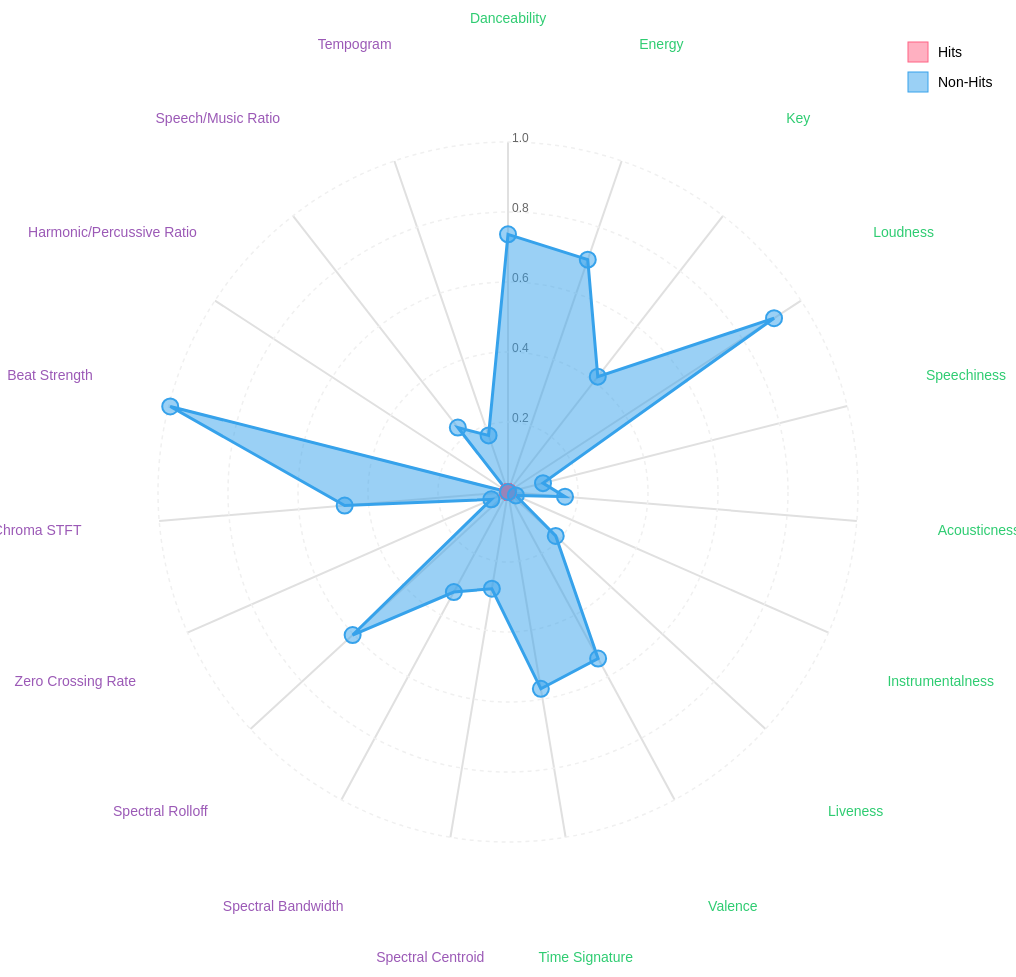
D3 v7 page, settled after 480 driven frames (8 s of simulated time); the page loaded 1 data file(s).


        function saveVisualization() {
            // Get the current state of the visualization
            const container = document.querySelector('.container');
            const htmlContent = `
                <!DOCTYPE html>
                <html>
                <head>
                    <title>Radar Chart - Music Hits Analysis</title>
                    <style>${document.querySelector('style').innerHTML}</style>
                </head>
                <body>
                    ${container.outerHTML}
                    <script src="https://d3js.org/d3.v7.min.js"><\/script>
                    <script src="radar_chart.js"><\/script>
                </body>
                </html>
            `;

            // Create a Blob containing the HTML
            const blob = new Blob([htmlContent], { type: 'text/html' });
            const url = URL.createObjectURL(blob);

            // Create a temporary link and trigger download
            const link = document.createElement('a');
            link.href = url;
            link.download = 'radar_chart.html';
            document.body.appendChild(link);
            link.click();
            document.body.removeChild(link);
            URL.revokeObjectURL(url);
        }
    
// ── radar_chart.js
// Platform metrics definition
const platformMetrics = {
    'Spotify': true,
    'YouTube': true,
    'TikTok': true,
    'Apple Music': true,
    'Deezer': true,
    'SiriusXM': true,
    'Amazon': true,
    'Pandora': true,
    'Shazam': true
};

// Features to display with nice labels
const musicalCharacteristics = {
    'danceability': 'Danceability',
    'energy': 'Energy',
    'key': 'Key',
    'loudness': 'Loudness',
    'speechiness': 'Speechiness',
    'acousticness': 'Acousticness',
    'instrumentalness': 'Instrumentalness',
    'liveness': 'Liveness',
    'valence': 'Valence',
    'time_signature': 'Time Signature'
};

const technicalFeatures = {
    'spectral_centroid': 'Spectral Centroid',
    'spectral_bandwidth': 'Spectral Bandwidth',
    'spectral_rolloff': 'Spectral Rolloff',
    'zero_crossing_rate': 'Zero Crossing Rate',
    'chroma_stft': 'Chroma STFT',
    'beat_strength': 'Beat Strength',
    'harmonic_to_percussive_ratio': 'Harmonic/Percussive Ratio',
    'speech_to_music_ratio': 'Speech/Music Ratio',
    'tempogram': 'Tempogram'
};

const featureCategories = {
    'Musical Characteristics': musicalCharacteristics,
    'Technical Features': technicalFeatures
};

const allFeatures = {
    ...musicalCharacteristics,
    ...technicalFeatures
};

const features = Object.keys(allFeatures);

// Color scheme
const colors = {
    hits: {
        fill: 'rgba(255, 99, 132, 0.5)',
        stroke: 'rgb(255, 99, 132)',
        highlight: 'rgb(255, 99, 132)'
    },
    nonHits: {
        fill: 'rgba(54, 162, 235, 0.5)',
        stroke: 'rgb(54, 162, 235)',
        highlight: 'rgb(54, 162, 235)'
    },
    categories: {
        'Musical Characteristics': '#2ecc71',
        'Technical Features': '#9b59b6'
    }
};

// Radar chart configuration
const config = {
    width: 700,
    height: 700,
    margin: 150,
    levels: 5,
    maxValue: 1,
    labelFactor: 1.35,
    wrapWidth: 100,
    dotRadius: 8,      // Increased dot size further
    strokeWidth: 3
};

// Initialize the chart structure
function initializeChart() {
    // Clear existing content
    d3.select('#radar-chart').html('');

    const svg = d3.select('#radar-chart')
        .append('svg')
        .attr('width', config.width + config.margin * 2)
        .attr('height', config.height + config.margin * 2)
        .attr('class', 'radar-chart');

    const g = svg.append('g')
        .attr('transform', `translate(${config.width/2 + config.margin},${config.height/2 + config.margin})`);

    const radius = Math.min(config.width/2, config.height/2);
    const angleSlice = Math.PI * 2 / features.length;

    // Draw grid
    const axisGrid = g.append('g').attr('class', 'axis-grid');
    
    // Draw axes
    features.forEach((feature, i) => {
        // Draw axis line
        axisGrid.append('line')
            .attr('class', 'axis-line')
            .attr('x1', 0)
            .attr('y1', 0)
            .attr('x2', radius * Math.cos(angleSlice * i - Math.PI/2))
            .attr('y2', radius * Math.sin(angleSlice * i - Math.PI/2))
            .style('stroke', '#e0e0e0')
            .style('stroke-width', '2px');

        // Add label
        const labelX = radius * config.labelFactor * Math.cos(angleSlice * i - Math.PI/2);
        const labelY = radius * config.labelFactor * Math.sin(angleSlice * i - Math.PI/2);
        
        // Determine if this is a technical feature
        const isTechnicalFeature = Object.keys(technicalFeatures).includes(feature);
        
        axisGrid.append('text')
            .attr('class', 'axis-label')
            .attr('x', labelX)
            .attr('y', labelY)
            .style('text-anchor', 'middle')
            .style('font-size', '14px')
            .style('fill', isTechnicalFeature ? colors.categories['Technical Features'] : colors.categories['Musical Characteristics'])
            .text(allFeatures[feature]);
    });

    // Draw circular levels
    for (let j = 0; j < config.levels; j++) {
        const levelFactor = radius * ((j + 1) / config.levels);
        
        // Draw level circles
        axisGrid.append('circle')
            .attr('class', 'grid-circle')
            .attr('r', levelFactor)
            .style('fill', 'none')
            .style('stroke', '#f0f0f0')
            .style('stroke-width', '1.5px')
            .style('stroke-dasharray', '4,4');

        // Add level values
        axisGrid.append('text')
            .attr('class', 'level-label')
            .attr('x', 4)
            .attr('y', -levelFactor)
            .style('font-size', '12px')
            .style('fill', '#666')
            .text(((j + 1) * config.maxValue / config.levels).toFixed(1));
    }

    return { svg, g, radius, angleSlice };
}

// Load and process data
async function loadData() {
    try {
        const response = await fetch('final_df_cleaned.csv');
        const text = await response.text();
        const rows = d3.csvParse(text);
        
        console.log('Loaded', rows.length, 'records');
        
        // Process data
        const processedData = rows.map(d => ({
            year: new Date(d['Release Date']).getFullYear(),
            genre: d.track_genre,
            features: features.reduce((obj, feature) => {
                obj[feature] = +d[feature];
                // Normalize values between 0 and 1
                if (feature === 'loudness') {
                    obj[feature] = (+d[feature] + 60) / 60;
                } else if (feature === 'key') {
                    obj[feature] = +d[feature] / 11;  // Keys are 0-11
                } else if (feature === 'time_signature') {
                    obj[feature] = +d[feature] / 7;  // Assuming max time signature of 7
                } else if (feature === 'spectral_centroid' || feature === 'spectral_bandwidth' || feature === 'spectral_rolloff') {
                    // Normalize spectral features by their typical ranges
                    obj[feature] = Math.min(1, +d[feature] / 10000);
                } else if (feature === 'zero_crossing_rate' || feature === 'chroma_stft' || feature === 'beat_strength') {
                    // These features are already between 0 and 1
                    obj[feature] = Math.min(1, Math.max(0, +d[feature]));
                } else if (feature === 'harmonic_to_percussive_ratio' || feature === 'speech_to_music_ratio' || feature === 'tempogram') {
                    // Normalize ratio features
                    obj[feature] = Math.min(1, +d[feature]);
                }
                return obj;
            }, {}),
            hitPlatforms: Object.keys(platformMetrics).filter(platform => d[`${platform}_Hit`] === 'True').length
        }));

        // Find min and max years from actual data
        const minYear = d3.min(processedData, d => d.year);
        const maxYear = d3.max(processedData, d => d.year);

        // Update the year slider
        const yearSlider = d3.select('#year-slider')
            .attr('min', minYear)
            .attr('max', maxYear)
            .attr('value', maxYear);

        // Update the year display
        d3.select('#year-value').text(maxYear);

        return processedData;
    } catch (error) {
        console.error('Error loading data:', error);
        throw error;
    }
}

// Update visualization
function updateVisualization(data, year, genre) {
    console.log('Updating visualization with:', {
        year: year,
        genre: genre,
        totalDataPoints: data.length
    });
    
    // Filter data based on year and genre
    let filteredData = data;
    
    if (!d3.select('#all-time-checkbox').property('checked')) {
        filteredData = data.filter(d => d.year === year);
    }
    
    if (genre !== 'all') {
        filteredData = filteredData.filter(d => d.genre.toLowerCase() === genre.toLowerCase());
    }

    console.log('Filtered data points:', filteredData.length);

    // Always clear both the chart and the no-data message first
    d3.select('#radar-chart').html('');
    d3.select('#no-data').style('display', 'none');

    // Check if we have any data
    if (filteredData.length === 0) {
        // Move the no-data message to the top of the chart container
        const chartContainer = d3.select('.chart-container');
        const noDataDiv = d3.select('#no-data')
            .style('display', 'block')
            .style('text-align', 'center')
            .style('margin', '20px auto')
            .style('font-size', '16px')
            .style('color', '#721c24')
            .style('background-color', '#f8d7da')
            .style('padding', '15px')
            .style('border-radius', '4px')
            .style('position', 'relative')
            .style('top', '0')
            .style('left', '0')
            .style('right', '0')
            .style('z-index', '1000');
            
        // Ensure the chart area is completely blank
        chartContainer.style('background-color', 'transparent');
        return;  // Exit early if no data
    }

    // If we have data, proceed with visualization
    const hits = filteredData.filter(d => d.hitPlatforms >= 5);
    const nonHits = filteredData.filter(d => d.hitPlatforms < 5);

    // Calculate averages for each feature
    const hitsAvg = features.map(feature => ({
        feature,
        value: d3.mean(hits, d => d.features[feature])
    }));

    const nonHitsAvg = features.map(feature => ({
        feature,
        value: d3.mean(nonHits, d => d.features[feature])
    }));

    // Update radar chart with averaged values
    updateRadarChart(hitsAvg, nonHitsAvg);
}

// Update the radar chart drawing function
function updateRadarChart(hitsAvg, nonHitsAvg) {
    const { svg, g, radius, angleSlice } = initializeChart();

    // Scale for data - ensure all values are between 0 and 1
    const rScale = d3.scaleLinear()
        .domain([0, 1])
        .range([0, radius]);

    // Draw paths
    const radarLine = d3.lineRadial()
        .curve(d3.curveLinearClosed)
        .radius(d => rScale(Math.min(1, Math.max(0, d.value || 0))))
        .angle((d, i) => i * angleSlice);

    // Draw hits path
    g.append('path')
        .datum(hitsAvg)
        .attr('class', 'radar-area hits')
        .attr('d', radarLine)
        .style('fill', colors.hits.fill)
        .style('stroke', colors.hits.stroke)
        .style('stroke-width', config.strokeWidth + 'px');

    // Draw non-hits path
    g.append('path')
        .datum(nonHitsAvg)
        .attr('class', 'radar-area non-hits')
        .attr('d', radarLine)
        .style('fill', colors.nonHits.fill)
        .style('stroke', colors.nonHits.stroke)
        .style('stroke-width', config.strokeWidth + 'px');

    // Update legend position to be further right
    const legend = svg.append('g')
        .attr('class', 'legend')
        .attr('transform', `translate(${config.width + config.margin + 50}, 50)`);

    ['Hits', 'Non-Hits'].forEach((label, i) => {
        const color = label === 'Hits' ? colors.hits : colors.nonHits;
        const group = legend.append('g')
            .attr('transform', `translate(0, ${i * 30})`);

        group.append('rect')
            .attr('width', 20)
            .attr('height', 20)
            .style('fill', color.fill)
            .style('stroke', color.stroke);

        group.append('text')
            .attr('x', 30)
            .attr('y', 15)
            .style('font-size', '14px')
            .text(label);
    });

    // Add data points with proper tooltips
    const pointsGroup = g.append('g').attr('class', 'points-group');

    // Function to add points
    const addPoints = (data, color) => {
        data.forEach((d, i) => {
            const value = Math.min(1, Math.max(0, d.value || 0));
            const x = rScale(value) * Math.cos(angleSlice * i - Math.PI/2);
            const y = rScale(value) * Math.sin(angleSlice * i - Math.PI/2);

            pointsGroup.append('circle')
                .attr('cx', x)
                .attr('cy', y)
                .attr('r', config.dotRadius)
                .style('fill', color.fill)
                .style('stroke', color.stroke)
                .style('stroke-width', '2px')
                .on('mouseover', function() {
                    const tooltip = pointsGroup.append('text')
                        .attr('class', 'point-label')
                        .attr('x', x)
                        .attr('y', y - 15)
                        .style('text-anchor', 'middle')
                        .style('fill', color.stroke)
                        .style('font-size', '12px')
                        .text(`${allFeatures[d.feature]}: ${d.value.toFixed(3)}`);
                })
                .on('mouseout', function() {
                    pointsGroup.selectAll('.point-label').remove();
                });
        });
    };

    addPoints(hitsAvg, colors.hits);
    addPoints(nonHitsAvg, colors.nonHits);
}

// Initialize the visualization
loadData().then(data => {
    // Get unique genres and capitalize first letter
    const genres = ['All', ...new Set(data.map(d => {
        // Capitalize first letter of each word
        return d.genre.split(' ')
            .map(word => word.charAt(0).toUpperCase() + word.slice(1).toLowerCase())
            .join(' ');
    }))].sort();
    
    // Remove duplicate 'All' if it exists
    const uniqueGenres = [...new Set(genres)];
    
    // Populate genre selector
    const genreSelector = d3.select('#genre-selector');
    genreSelector.html(''); // Clear existing options
    genreSelector.selectAll('option')
        .data(uniqueGenres)
        .enter()
        .append('option')
        .text(d => d)
        .attr('value', d => d.toLowerCase());

    // Add event listeners
    d3.select('#year-slider').on('input', function() {
        const year = +this.value;
        d3.select('#year-value').text(year);
        updateVisualization(data, year, d3.select('#genre-selector').property('value'));
    });

    d3.select('#genre-selector').on('change', function() {
        updateVisualization(data, +d3.select('#year-slider').property('value'), this.value);
    });

    d3.select('#threshold-selector').on('change', function() {
        console.log('Threshold changed to:', this.value);
        updateVisualization(data, +d3.select('#year-slider').property('value'), d3.select('#genre-selector').property('value'));
    });

    // Add All Time checkbox listener
    d3.select('#all-time-checkbox').on('change', function() {
        const yearSlider = d3.select('#year-slider');
        const yearValue = d3.select('#year-value');
        const isChecked = this.checked;
        
        console.log('All Time checkbox changed:', isChecked);
        
        if (isChecked) {
            yearSlider.property('disabled', true);
            yearValue.text('All Time');
        } else {
            yearSlider.property('disabled', false);
            const currentYear = yearSlider.property('value');
            yearValue.text(currentYear);
        }
        
        // Always update with current year value, the updateVisualization function will handle All Time logic
        updateVisualization(data, +yearSlider.property('value'), d3.select('#genre-selector').property('value'));
    });

    // Initial visualization
    const maxYear = d3.max(data, d => d.year);
    console.log('Initial visualization with max year:', maxYear);
    updateVisualization(data, maxYear, 'all');
}).catch(error => {
    console.error('Error:', error);
    d3.select('#no-data')
        .style('display', 'block')
        .text('Error loading data. Please check the console for details.');
});

### data: final_df_cleaned.csv
Release Date, ISRC, All Time Rank, Track Score, Spotify Streams, Spotify Playlist Count, Spotify Playlist Reach, YouTube Views, YouTube Likes, TikTok Posts, TikTok Likes, TikTok Views, YouTube Playlist Reach, Apple Music Playlist Count, AirPlay Spins, SiriusXM Spins, Deezer Playlist Count, Deezer Playlist Reach, Amazon Playlist Count, Pandora Streams, Pandora Track Stations, Shazam Counts, spotify_id, artists
2017-02-03, USUM71615568, 1725, 35.1, 847578246, 122390, 28205829, 817730890, 8045419, 735926, 173724076, 1343189392, 254053114, 20.0, 452, 0, 6.0, 25805, 0.0, 133204015, 120281, 2901322, 5vjLSffimiIP26QG5WcN2K, Chord Overstreet
2013-11-04, USSM11306713, 3714, 22.2, 1064534331, 116991, 57390894, 113298251, 1108651, 79873, 38617874, 339277915, 2455495, 102.0, 943, 120, 71.0, 421702, 22.0, 653380699, 354730, 12937536, 6Vc5wAMmXdKIAM7WUoEb7N, A Great Big World;Christina Aguilera
2008-01-01, USEE10800667, 2136, 31.1, 1878098512, 241725, 103480270, 359866287, 1614148, 117533, 21898820, 175364993, 1243907, 230.0, 1,643, 257, 404.0, 1238731, 84.0, 1463624043, 938632, 12571538, 3S0OXQeoh0w6AY8WQVckRW, Jason Mraz
2021-12-06, PHUM72100441, 4173, 20.7, 261275106, 28281, 15565070, 212525130, 1350970, 384326, 66481618, 582712801, 563870, 13.0, 1,660, 0, 0.0, 0, 0.0, 53001, 244, 237547, 08MFgEQeVLF37EyZ7jcwLc, Zack Tabudlo
2015-10-30, USSM11506747, 2627, 27.5, 1435372572, 239555, 84147867, 450121249, 5511534, 252108, 196480803, 1122697302, 8013039, 47.0, 81, 0, 24.0, 84882, 3.0, 32313966, 41491, 3422693, 5E30LdtzQTGqRvNd7l6kG5, The Neighbourhood
2017-10-17, USSM11707035, 2415, 29.0, 641453269, 197169, 31052903, 409991163, 5836318, 345093, 300840293, 2500579993, 5575104, 55.0, 3,168, 15, 27.0, 137399, 0.0, 3927900, 13924, 5504564, 2Y0iGXY6m6immVb2ktbseM, MGMT
2018-03-09, USSM11800523, 3234, 24.2, 915401494, 155329, 39721831, 223385717, 2683841, 188807, 155773701, 1120661792, 94156143, 31.0, 1,149, 183, 26.0, 201960, 14.0, 4988511, 7679, 4588227, 2K7xn816oNHJZ0aVqdQsha, The Neighbourhood
2012-01-01, USSM11300080, 809, 53.9, 2916412507, 415650, 149359220, 1648485745, 18338729, 1248637, 324536571, 2911383718, 71486828, 189.0, 61,334, 39, 114.0, 604895, 9.0, 384534750, 719472, 0, 2QjOHCTQ1Jl3zawyYOpxh6, The Neighbourhood
2015-08-07, USAT21502122, 1879, 33.5, 1086861259, 228925, 44949918, 836662907, 8009540, 1629364, 344124487, 4201171109, 180196685, 25.0, 105,889, 97, 117.0, 717998, 25.0, 0, 0, 0, 0y1QJc3SJVPKJ1OvFmFqe6, KALEO
1991-09-24, USGF19942501, 4510, 19.6, 2021910364, 410054, 113406994, 348081676, 4710499, 264172, 95247745, 720283921, 837901, 287.0, 146,813, 287, 256.0, 3993523, 97.0, 691979509, 317966, 12775440, 4CeeEOM32jQcH3eN9Q2dGj, Nirvana
2011-11-20, USRC11401949, 1530, 37.6, 1690450389, 225204, 121786733, 679433670, 4181978, 564763, 31046688, 201004524, 213087375, 270.0, 332,763, 806, 113.0, 505069, 66.0, 537982216, 824867, 11303352, 4kbj5MwxO1bq9wjT5g9HaA, WALK THE MOON
2003-01-01, USVT10300001, 4030, 21.2, 1657866786, 206953, 64036444, 339571990, 4052894, 263920, 137323740, 1394903550, 5268188, 275.0, 184,079, 124, 86.0, 972676, 110.0, 912422054, 566339, 10108433, 3dPQuX8Gs42Y7b454ybpMR, The White Stripes
1999-06-08, USWB19900690, 3730, 22.2, 1405353677, 276377, 115315508, 1518596886, 7781636, 52722, 16291854, 226008149, 595631730, 2.0, 49,257, 79, 268.0, 1064069, 30.0, 582410010, 217517, 0, 48UPSzbZjgc449aqz8bxox, Red Hot Chili Peppers
2004-01-01, USIR20400274, 3346, 23.7, 2174022106, 326294, 118562432, 183968852, 1687112, 95566, 41707356, 294739225, 3411865, 293.0, 210,197, 217, 117.0, 1001045, 51.0, 782100080, 350688, 8538303, 003vvx7Niy0yvhvHt4a68B, The Killers
2006-05-09, USWB10601591, 4442, 19.8, 1070374387, 203821, 38556891, 710124074, 3609104, 506663, 44842411, 835564684, 31925912, 22.0, 31, 31, 56.0, 784912, 26.0, 667293971, 198268, 0, 2aibwv5hGXSgw7Yru8IYTO, Red Hot Chili Peppers
2015-03-17, USUM71502643, 4445, 19.8, 785571181, 131703, 26404041, 492974141, 3162813, 36859, 9348443, 74904030, 17622437, 96.0, 89,938, 279, 30.0, 100159, 22.0, 0, 0, 9672381, 0fYVliAYKHuPmECRs1pbRf, X Ambassadors
2011-12-19, USUM71119189, 4359, 20.1, 836267192, 170098, 45773811, 128528493, 1373771, 73977, 35831404, 271659950, 3811884, 39.0, 70,432, 655, 16.0, 51359, 17.0, 429528547, 391142, 5673327, 2iUmqdfGZcHIhS3b9E9EWq, Neon Trees
2020-04-10, USRC11902726, 2264, 30.1, 457933102, 152115, 30405327, 161335622, 1716915, 186563, 88889806, 521061584, 65074, 29.0, 24,933, 0, 28.0, 129502, 21.0, 10975089, 6534, 1670342, 5ruzrDWcT0vuJIOMW7gMnW, The Strokes
2022-10-14, GBK3W2202321, 2506, 28.3, 350348521, 48286, 23268627, 63111604, 494666, 117002, 112061372, 793536731, 2197815, 32.0, 27,952, 5, 5.0, 224543, 16.0, 1164726, 818, 508585, 1fDFHXcykq4iw8Gg7s5hG9, The 1975
2014-01-28, USUM71400108, 4344, 20.2, 663939688, 87146, 28385073, 462058635, 4042516, 173337, 25471805, 215796397, 2264375, 47.0, 18,975, 114, 8.0, 16394, 15.0, 414961857, 257712, 5432642, 7lGKEWMXVWWTt3X71Bv44I, X Ambassadors
2018-07-13, US8391800158, 2033, 32.0, 542480898, 81834, 23568889, 435065136, 3809205, 236600, 53371812, 401544074, 45869358, 96.0, 125,323, 66, 28.0, 129538, 46.0, 239193666, 181681, 10103507, 6Up545NUflOiXo8cEraH49, Lauren Daigle
2008-01-01, AUEI10800039, 3476, 23.2, 923637058, 248136, 72561268, 326484288, 2513872, 729463, 158541861, 1346152082, 31766857, 180.0, 62,766, 111, 88.0, 480807, 62.0, 366981662, 229532, 9554869, 5r5cp9IpziiIsR6b93vcnQ, Empire of the Sun
2008-06-12, USSM10801605, 4334, 20.2, 968810827, 177742, 38261812, 336220628, 2996719, 14336, 5321733, 47328081, 37161945, 22.0, 67,246, 5, 22.0, 477009, 44.0, 793391919, 335263, 3522400, 6TfBA04WJ3X1d1wXhaCFVT, The Offspring
2019-03-28, DEUM71900524, 4296, 20.3, 460008347, 82329, 13735008, 370078966, 3950188, 19061, 2409531, 46078194, 4657006, 43.0, 6,949, 12, 38.0, 255480, 23.0, 8786361, 5083, 1215795, 2bPGTMB5sFfFYQ2YvSmup0, Rammstein
2015-10-30, USSM11506747, 2627, 27.5, 1435372572, 239555, 84147867, 450121249, 5511534, 252108, 196480803, 1122697302, 8013039, 47.0, 81, 0, 24.0, 84882, 3.0, 32313966, 41491, 3422693, 5E30LdtzQTGqRvNd7l6kG5, The Neighbourhood
… [head cut at 6 KiB]